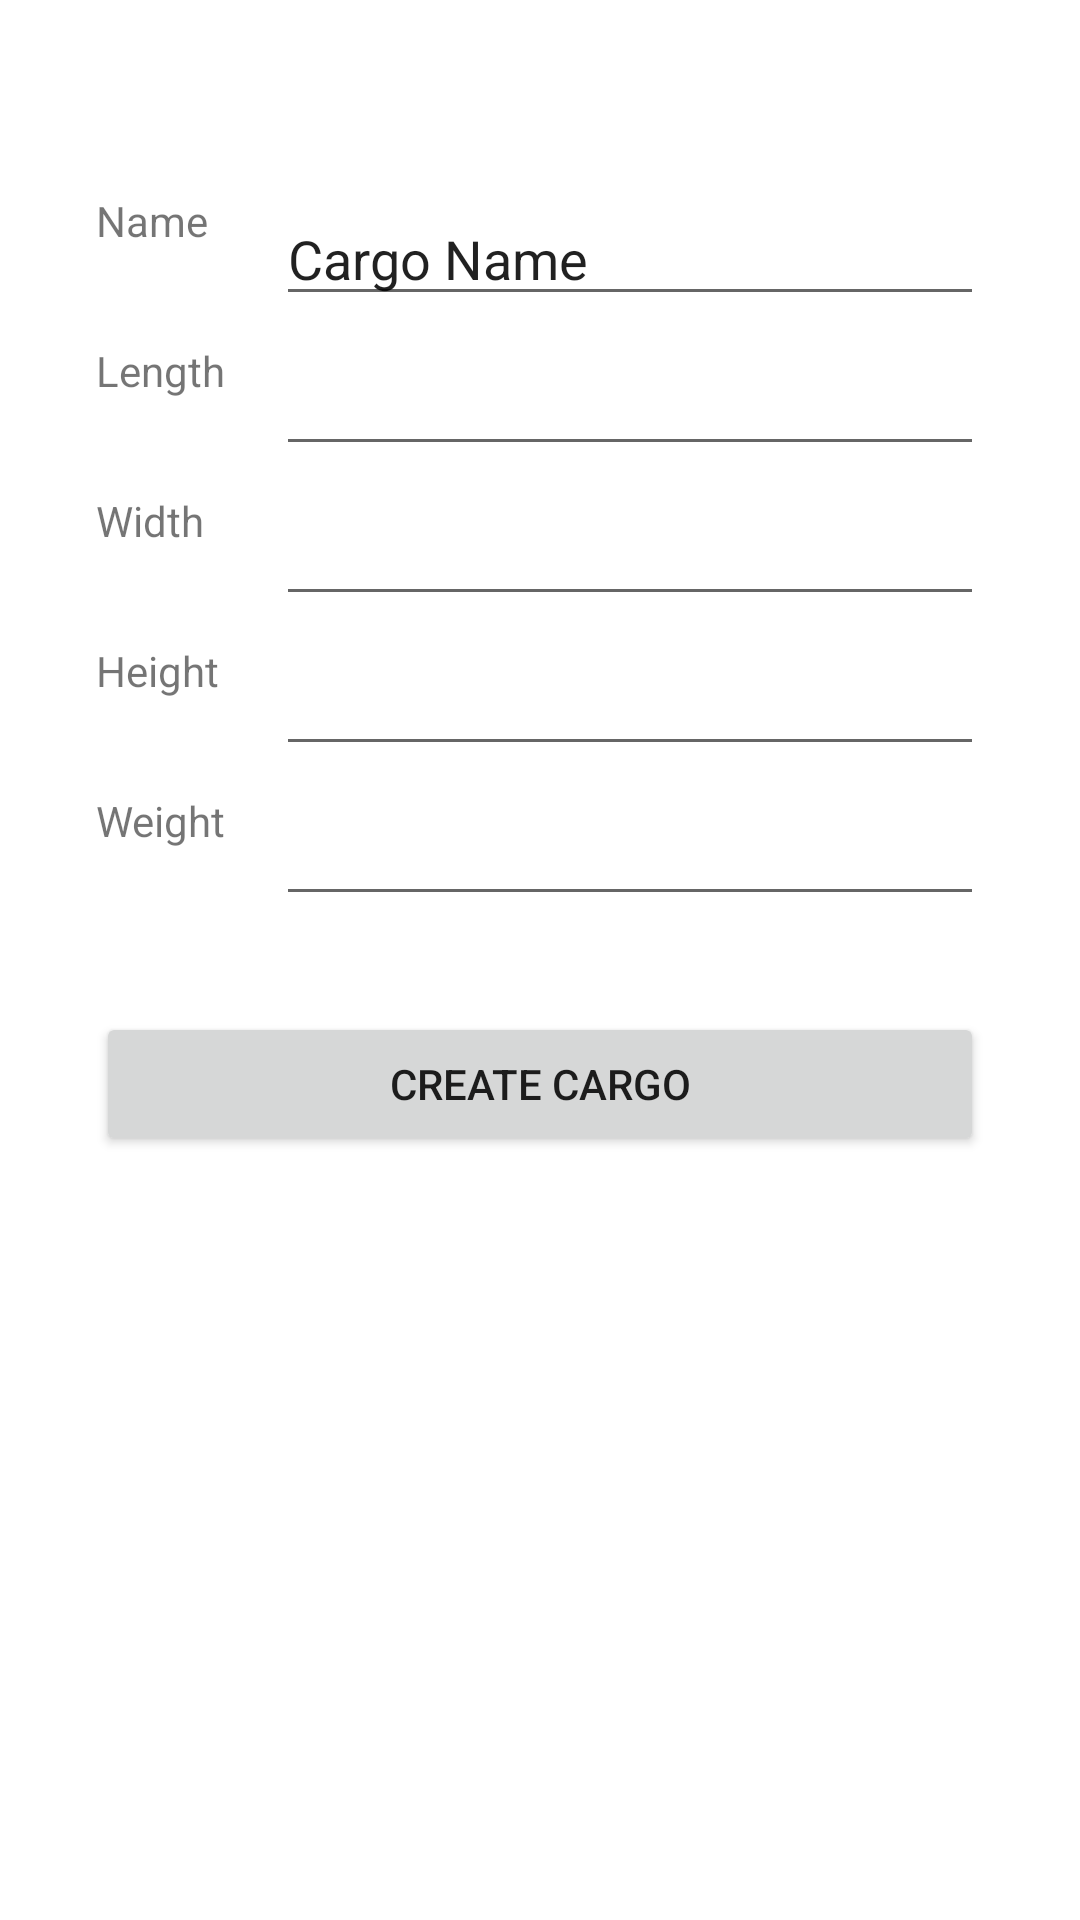

Here is an Android app screen rendered from its layout file. Give the layout XML and the strings, colors and styles it references.
<!-- AndroidManifest.xml: application theme Theme.Thunderbird -->
<!-- res/layout/activity_create_cargo.xml -->
<?xml version="1.0" encoding="utf-8"?>
<androidx.constraintlayout.widget.ConstraintLayout
    xmlns:android="http://schemas.android.com/apk/res/android"
    xmlns:app="http://schemas.android.com/apk/res-auto"
    xmlns:tools="http://schemas.android.com/tools"
    android:id="@+id/linearLayout"
    android:layout_width="match_parent"
    android:layout_height="match_parent"
    android:padding="32dp"
    tools:context=".CreateCargoActivity">

    <TextView
        android:id="@+id/namePrompt"
        android:layout_width="wrap_content"
        android:layout_height="wrap_content"
        android:layout_marginTop="32dp"
        android:text="@string/name"
        app:layout_constraintLeft_toLeftOf="parent"
        app:layout_constraintRight_toRightOf="parent"
        app:layout_constraintStart_toStartOf="parent"
        app:layout_constraintTop_toTopOf="parent" />

    <EditText
        android:id="@+id/name"
        android:layout_width="match_parent"
        android:layout_height="wrap_content"
        android:layout_marginStart="60dp"
        android:layout_marginTop="32dp"
        android:ems="10"
        android:inputType="text"
        android:text="@string/cargo_name"
        app:layout_constraintLeft_toLeftOf="parent"
        app:layout_constraintRight_toRightOf="parent"
        app:layout_constraintStart_toEndOf="@+id/namePrompt"
        app:layout_constraintTop_toTopOf="parent" />

    <TextView
        android:id="@+id/lengthPrompt"
        android:layout_width="wrap_content"
        android:layout_height="wrap_content"
        android:layout_marginTop="82dp"
        android:text="@string/length"
        app:layout_constraintLeft_toLeftOf="parent"
        app:layout_constraintRight_toRightOf="parent"
        app:layout_constraintStart_toStartOf="parent"
        app:layout_constraintTop_toTopOf="parent" />

    <EditText
        android:id="@+id/length"
        android:layout_width="match_parent"
        android:layout_height="wrap_content"
        android:layout_marginStart="60dp"
        android:layout_marginTop="82dp"
        android:ems="10"
        android:inputType="numberDecimal"
        app:layout_constraintLeft_toLeftOf="parent"
        app:layout_constraintRight_toRightOf="parent"
        app:layout_constraintStart_toEndOf="@+id/lengthPrompt"
        app:layout_constraintTop_toTopOf="parent"
        android:autofillHints="Enter Decimal Number..." />

    <TextView
        android:id="@+id/widthPrompt"
        android:layout_width="wrap_content"
        android:layout_height="wrap_content"
        android:layout_marginTop="132dp"
        android:text="@string/width"
        app:layout_constraintLeft_toLeftOf="parent"
        app:layout_constraintRight_toRightOf="parent"
        app:layout_constraintStart_toStartOf="parent"
        app:layout_constraintTop_toTopOf="parent" />

    <EditText
        android:id="@+id/width"
        android:layout_width="match_parent"
        android:layout_height="wrap_content"
        android:layout_marginStart="60dp"
        android:layout_marginTop="132dp"
        android:ems="10"
        android:inputType="numberDecimal"
        app:layout_constraintLeft_toLeftOf="parent"
        app:layout_constraintRight_toRightOf="parent"
        app:layout_constraintStart_toEndOf="@+id/widthPrompt"
        app:layout_constraintTop_toTopOf="parent"
        android:autofillHints="Enter Decimal Number..." />

    <TextView
        android:id="@+id/heightPrompt"
        android:layout_width="wrap_content"
        android:layout_height="wrap_content"
        android:layout_marginTop="182dp"
        android:text="@string/height"
        app:layout_constraintLeft_toLeftOf="parent"
        app:layout_constraintRight_toRightOf="parent"
        app:layout_constraintStart_toStartOf="parent"
        app:layout_constraintTop_toTopOf="parent" />

    <EditText
        android:id="@+id/height"
        android:layout_width="match_parent"
        android:layout_height="wrap_content"
        android:layout_marginStart="60dp"
        android:layout_marginTop="182dp"
        android:ems="10"
        android:inputType="numberDecimal"
        app:layout_constraintLeft_toLeftOf="parent"
        app:layout_constraintRight_toRightOf="parent"
        app:layout_constraintStart_toEndOf="@+id/heightPrompt"
        app:layout_constraintTop_toTopOf="parent"
        android:autofillHints="Enter Decimal Number..." />

    <TextView
        android:id="@+id/weightPrompt"
        android:layout_width="wrap_content"
        android:layout_height="wrap_content"
        android:layout_marginTop="232dp"
        android:text="@string/weight"
        app:layout_constraintLeft_toLeftOf="parent"
        app:layout_constraintRight_toRightOf="parent"
        app:layout_constraintStart_toStartOf="parent"
        app:layout_constraintTop_toTopOf="parent" />

    <EditText
        android:id="@+id/weight"
        android:layout_width="match_parent"
        android:layout_height="wrap_content"
        android:layout_marginStart="60dp"
        android:layout_marginTop="232dp"
        android:ems="10"
        android:inputType="numberDecimal"
        app:layout_constraintLeft_toLeftOf="parent"
        app:layout_constraintRight_toRightOf="parent"
        app:layout_constraintStart_toEndOf="@+id/weightPrompt"
        app:layout_constraintTop_toTopOf="parent"
        android:autofillHints="Enter Decimal Number..." />

    <Button
        android:id="@+id/createCargoButton"
        android:layout_width="match_parent"
        android:layout_height="wrap_content"
        android:layout_marginTop="32dp"
        android:text="@string/create_cargo"
        app:layout_constraintEnd_toEndOf="parent"
        app:layout_constraintHorizontal_bias="0.75"
        app:layout_constraintLeft_toLeftOf="parent"
        app:layout_constraintRight_toRightOf="parent"
        app:layout_constraintStart_toStartOf="parent"
        app:layout_constraintTop_toBottomOf="@+id/weight" />

</androidx.constraintlayout.widget.ConstraintLayout>
<!-- resources referenced by this layout -->
<resources>
  <string name="cargo_name">Cargo Name</string>
  <string name="create_cargo">Create Cargo</string>
  <string name="height">Height</string>
  <string name="length">Length</string>
  <string name="name">Name</string>
  <string name="weight">Weight</string>
  <string name="width">Width</string>
  <style name="Theme.Thunderbird" parent="Theme.MaterialComponents.DayNight.DarkActionBar">
          
          <item name="colorPrimary">@color/purple_500</item>
          <item name="colorPrimaryVariant">@color/purple_700</item>
          <item name="colorOnPrimary">@color/white</item>
          
          <item name="colorSecondary">@color/teal_200</item>
          <item name="colorSecondaryVariant">@color/teal_700</item>
          <item name="colorOnSecondary">@color/black</item>
          
          <item name="android:statusBarColor">?attr/colorPrimaryVariant</item>
          
      </style>
  <!-- not gathered from this repository: default colours our renderer supplied (Android Studio template values) -->
  <color name="purple_500">#FF6200EE</color>
  <color name="purple_700">#FF3700B3</color>
  <color name="teal_200">#FF03DAC5</color>
  <color name="teal_700">#FF018786</color>
  <color name="black">#FF000000</color>
  <color name="white">#FFFFFFFF</color>
</resources>
